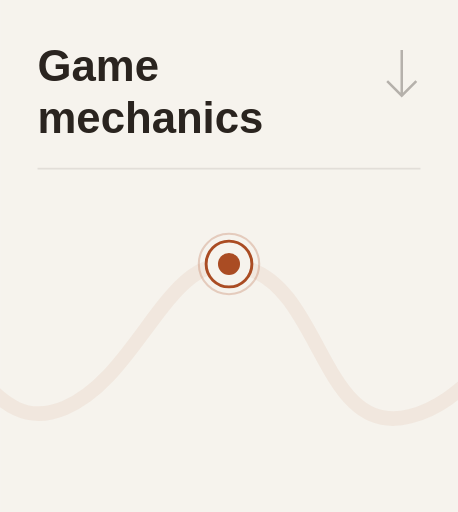
t = 0.00 s
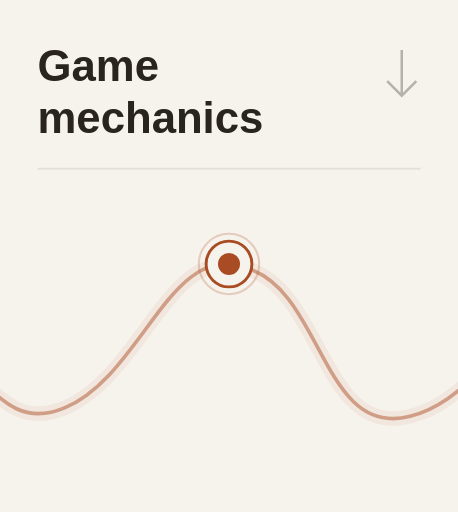
t = 8.60 s
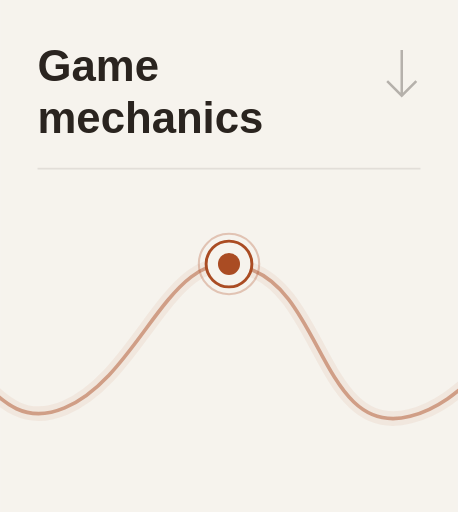
t = 8.95 s
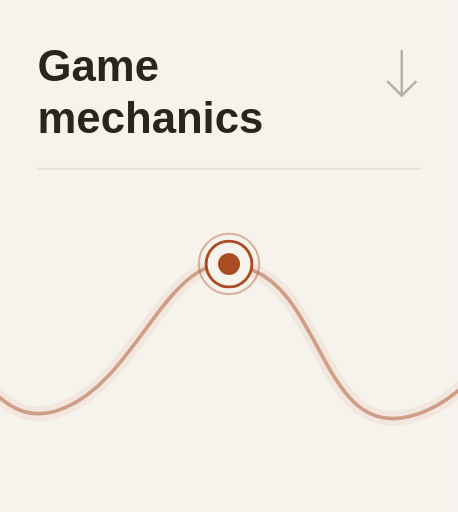
t = 9.30 s
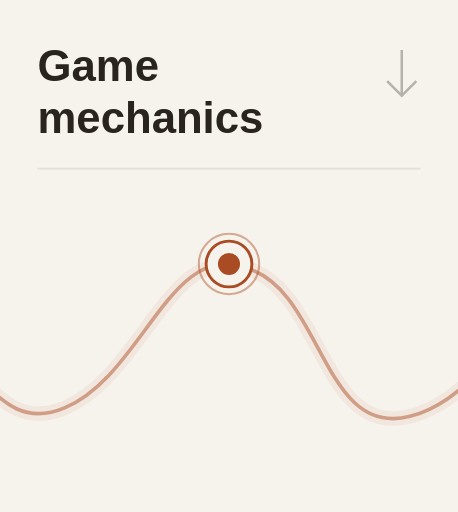
t = 9.65 s
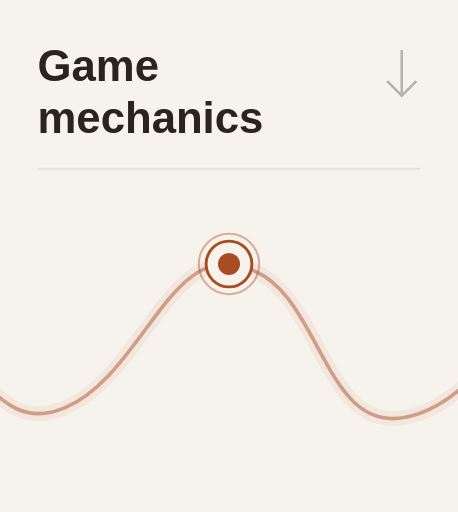
t = 10.00 s

The animated SVG that drew these frames (rendered in a browser with its animation timeline set to each time). Animation: 2 CSS @keyframes rules; frames cover the first 10.00 s.

<svg xmlns="http://www.w3.org/2000/svg" width="220" height="246" viewBox="0 0 220 246"><title>Game mechanics</title><style>@keyframes ink{from{stroke-dashoffset:1000}to{stroke-dashoffset:0}}@keyframes pulse{0%,100%{stroke-opacity:.24}50%{stroke-opacity:.45}}.w{stroke-dasharray:1000;animation:ink 2.8s ease-out 5.8s both}.p{animation:pulse 2.2s ease-in-out 8.6s 3 both}@media(prefers-reduced-motion:reduce){.w,.p{animation:none!important;stroke-dashoffset:0!important}}</style><rect width="220" height="246" fill="#F6F3ED"/><g font-family="Manrope,Arial,sans-serif" font-size="21" font-weight="600" fill="#2A241F"><text x="18" y="39">Game</text><text x="18" y="64">mechanics</text></g><path d="M18 81 H202" stroke="#E2DED8" stroke-width=".8"/><path d="M193 24 V45 M186 39 L193 46 L200 39" fill="none" stroke="#635C57" opacity=".44" stroke-width="1.2"/><g transform="translate(-220 0)"><path d="M 0 180 C 30 191 52 147 91 132 C 132 114 143 175 177 168 C 210 160 215 211 251 196 C 289 180 302 114 339 129 C 375 140 375 211 417 200 C 445 193 456 164 483 160 C 510 158 521 213 556 196 C 580 187 597 126 623 124 C 657 109 662 158 690 156 C 729 150 722 96 761 105 C 792 110 800 151 833 145 C 859 141 867 118 880 111" fill="none" stroke="#AA4C23" stroke-width="7" opacity=".07"/><path class="w" d="M 0 180 C 30 191 52 147 91 132 C 132 114 143 175 177 168 C 210 160 215 211 251 196 C 289 180 302 114 339 129 C 375 140 375 211 417 200 C 445 193 456 164 483 160 C 510 158 521 213 556 196 C 580 187 597 126 623 124 C 657 109 662 158 690 156 C 729 150 722 96 761 105 C 792 110 800 151 833 145 C 859 141 867 118 880 111" fill="none" stroke="#AA4C23" stroke-width="1.75" opacity=".47" stroke-linecap="round" pathLength="1000"/></g><circle class="p" cx="110" cy="126.85" r="14.5" fill="none" stroke="#AA4C23" stroke-width="1" stroke-opacity=".24"/><circle cx="110" cy="126.85" r="11" fill="#F6F3ED" stroke="#AA4C23" stroke-width="1.4"/><circle cx="110" cy="126.85" r="5.3" fill="#AA4C23"/></svg>
